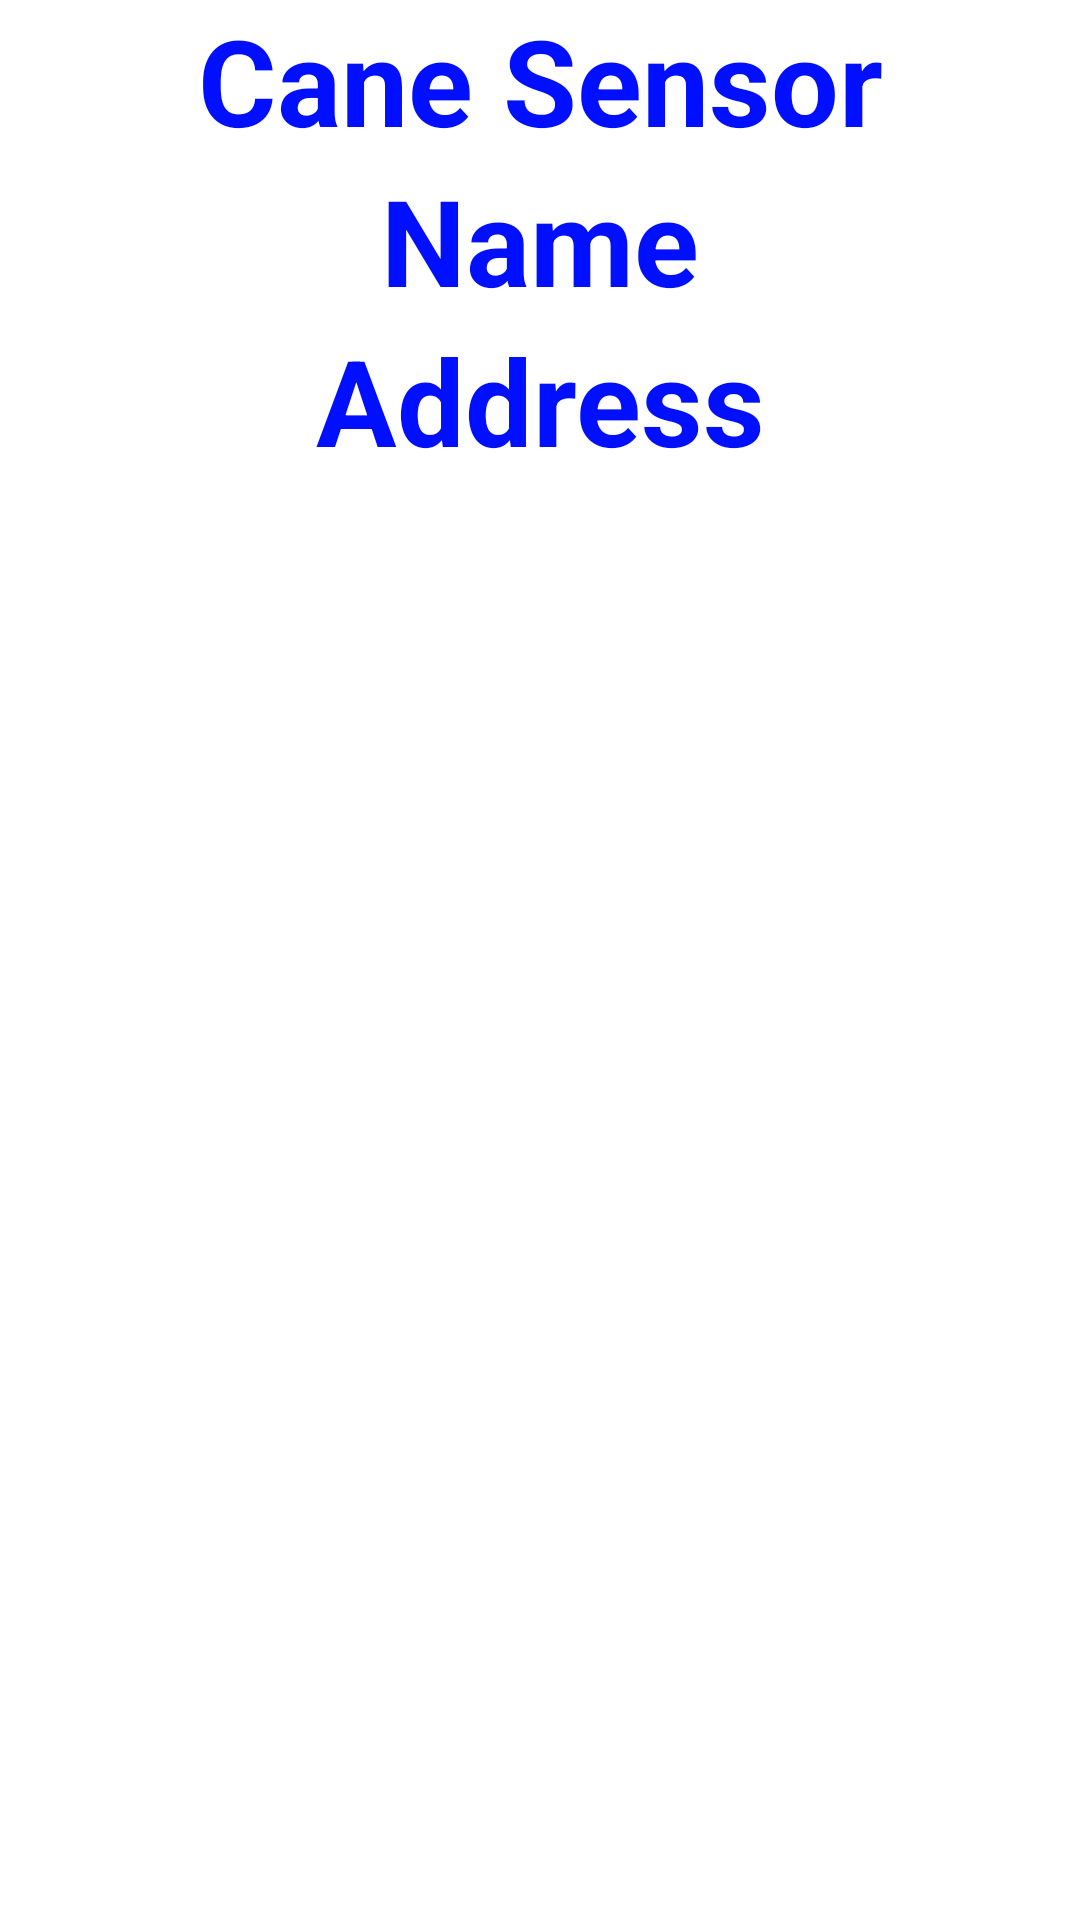

This screen was rendered from an Android layout file. Write that file and the resources it references.
<!-- AndroidManifest.xml: application theme android:Theme.Holo.Light -->
<!-- res/layout/cane_conf.xml -->
<?xml version="1.0" encoding="utf-8"?>
<LinearLayout xmlns:android="http://schemas.android.com/apk/res/android"
    android:orientation="vertical" android:layout_width="match_parent"
    android:layout_height="match_parent">

    <TextView
        android:layout_width="fill_parent"
        android:layout_height="wrap_content"
        android:text="Cane Sensor"
        android:textStyle="bold"
        android:textColor="#000FFF"
        android:textSize="40sp"
        android:gravity="center" />

    <TextView
        android:id="@+id/NameCane"
        android:layout_width="fill_parent"
        android:layout_height="wrap_content"
        android:text="Name"
        android:textStyle="bold"
        android:textColor="#000FFF"
        android:textSize="40sp"
        android:gravity="center" />

    <TextView
        android:id="@+id/AddressCane"
        android:layout_width="fill_parent"
        android:layout_height="wrap_content"
        android:text="Address"
        android:textStyle="bold"
        android:textColor="#000FFF"
        android:textSize="40sp"
        android:gravity="center" />

</LinearLayout>
<!-- resources referenced by this layout -->
<resources>

</resources>
